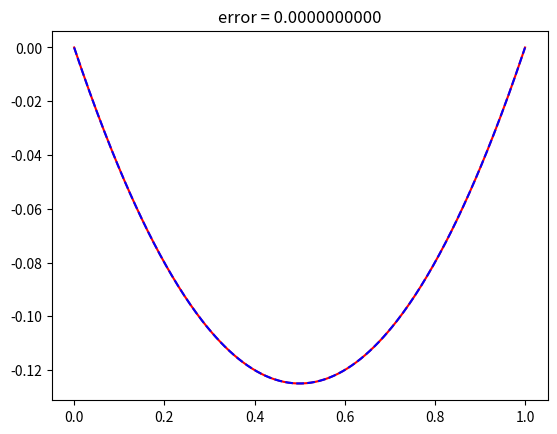

Here is the Python script that generated this plot:
import numpy as np
import matplotlib.pyplot as plt

# exact solution to PDE
def u_exact(x):
    return -1 / 2 * x * (1 - x)


def f(x):
    return 1


# We have two centers at 0 and 10, with radius 5
def centers_radii(N):
    centers = np.linspace(domain[0], domain[1], num=N)
    return centers, (centers[1] - centers[0]) / 2

def normalize_coordinate(x, xn, r_n):
    return (x - xn) / r_n

# Returns POU value of x in center xn
def psi(x, xn, radii):
    x_norm = normalize_coordinate(x, xn, radii)

    if -5 / 4 <= x_norm < -3 / 4:
        return (1 + np.sin(2 * np.pi * x_norm)) / 2
    elif -3 / 4 <= x_norm < 3 / 4:
        return 1
    elif 3 / 4 <= x_norm < 5 / 4:
        return (1 - np.sin(2 * np.pi * x_norm)) / 2
    else:
        return 0


# Returns value of the first derivative of the POU in x
def first_derivative_psi(x, xn, radii):
    x_norm = normalize_coordinate(x, xn, radii)

    if -5 / 4 <= x_norm < -3 / 4:
        return (np.pi * np.cos(2 * np.pi * x_norm)) * (1 / radii)
    elif -3 / 4 <= x_norm < 3 / 4:
        return 0
    elif 3 / 4 <= x_norm < 5 / 4:
        return (-np.pi * np.cos(2 * np.pi * x_norm)) * (1 / radii)
    else:
        return 0


# Returns value of the second derivative of the POU in x
def second_derivative_psi(x, xn, r_n):
    x_norm = normalize_coordinate(x, xn, r_n)
    if -5 / 4 <= x_norm < -3 / 4:
        return (-2 * np.pi ** 2 * np.sin(2 * np.pi * x_norm)) * ((1 / r_n) ** 2)
    elif -3 / 4 <= x_norm < 3 / 4:
        return 0
    elif 3 / 4 <= x_norm < 5 / 4:
        return (2 * np.pi ** 2 * np.sin(2 * np.pi * x_norm)) * ((1 / r_n) ** 2)
    else:
        return 0


# Returns a list of random vector '(weight, bias)' for each random feature function
# weight: Jn weights in [-R, R]^d
# bias: Jn biases in [-R, R]
def generate_feature_vectors(Jn, R):
    weights = np.random.uniform(-0.5, 0.5, size=Jn)
    biases = np.random.uniform(-1, 1, size=Jn)
    return [[weights[i], biases[i]] for i in range(Jn)]


# Returns value of the feature_function using feature_vector (weight,bias) in center xn
# Returns value of the feature_function using feature_vector (weight,bias) in center xn
def feature_function(x, feature_vector, xn, rn):
    x = normalize_coordinate(x, xn, rn)
    return np.tanh(x * feature_vector[0] + feature_vector[1])


# Returns the value of the first derivative of the feature_function for a point x in xn
def first_derivative_feature(x, feature_vector, xn, rn):
    x = normalize_coordinate(x, xn, rn)
    return feature_vector[0] * (1 - np.tanh(feature_vector[0] * x + feature_vector[1]) ** 2) * (1 / rn)


# Returns the value of the second derivative of the feature_function for a point x in xn
def second_derivative_feature(x, feature_vector, xn, rn):
    x = normalize_coordinate(x, xn, rn)
    return feature_vector[0] ** 2 * (-2 * np.tanh(feature_vector[0] * x + feature_vector[1]) * (
            1 - np.tanh(feature_vector[0] * x + feature_vector[1]) ** 2)) * ((1 / rn) ** 2)


# sample points randomly in the domain
def collocation_points_interior(I):
    return np.random.uniform(domain[0], domain[1], I)


# Calculate approximate solution using u_values
def approximate_solution(x):
    total = 0
    for n in range(len(centers)):
        pou = psi(x, centers[n], radii)
        for j in range(0, M):
            unj = U[n * M + j]
            feature_value = feature_function(x, feature_vectors_list[n][j], centers[n], radii)
            total += unj * feature_value * pou
    return total


# To compute the matrices (defined in notes)
def P(x, xn, feature_vector, r):
    return (psi(x, xn, r) * second_derivative_feature(x, feature_vector, xn, r)
            + 2 * first_derivative_psi(x, xn, r) * first_derivative_feature(x, feature_vector, xn, r)
            + second_derivative_psi(x, xn, r) * feature_function(x, feature_vector, xn, r))


# M is the number of features
for M in [20]:
    error_list = []

    # number of iterations for convergence study
    for i in range(1):
        domain = [0,1]
        N=2

        # Q is the number of collocation points
        Q =2*N*M

        #Scaling of the boundary contribution
        lamB = Q//10


        #calculate values
        centers, radii = centers_radii(N)

        #For each center, we generate a list of Jn random features vectors (weight,bias)
        feature_vectors_list = [generate_feature_vectors(M, radii) for i in centers]

        #Choose collocation points
        collocation_points = collocation_points_interior(Q)

        #Compute matrice entries
        N_centers = len(centers)
        N_cols = N_centers * M
        boundary_points = domain

        # Feature matrix rows: Q interior + 2 boundary
        A_feat = np.zeros((Q + len(boundary_points), N_cols))
        f_vec = np.zeros(Q + len(boundary_points))


        for i, x in enumerate(collocation_points):
            for n in range(N_centers):
                for j in range(M):
                    A_feat[i, n * M + j] = P(x, centers[n], feature_vectors_list[n][j], radii)
            f_vec[i] = f(x)

        for k, xb in enumerate(boundary_points):
            for n in range(N_centers):
                for j in range(M):
                    A_feat[Q + k, n * M + j] =   np.sqrt(lamB) * psi(xb, centers[n], radii) * feature_function(xb, feature_vectors_list[n][j], centers[n], radii)
            f_vec[Q + k] =  np.sqrt(lamB) * u_exact(xb)

        U, _, _, _ = np.linalg.lstsq(A_feat, f_vec, rcond=None)

        # We evaluate the found approximation on 300 points
        points = np.linspace(domain[0], domain[1], 300)
        approximation = [approximate_solution(x) for x in points]
        exact = [u_exact(x) for x in points]

        #plot result
        errors = np.abs(np.array(exact) - np.array(approximation))
        error_list.append(np.max(errors))
        plt.title("error = {:.10f}".format(np.max(errors)))
        plt.plot(points, exact, color="red")
        plt.plot(points, approximation, '--', color="blue")
        plt.show()

    print("mean error " + str(M) )
    print(np.mean(error_list))
    print("var error run " + str(M))
    print(np.var(error_list))
